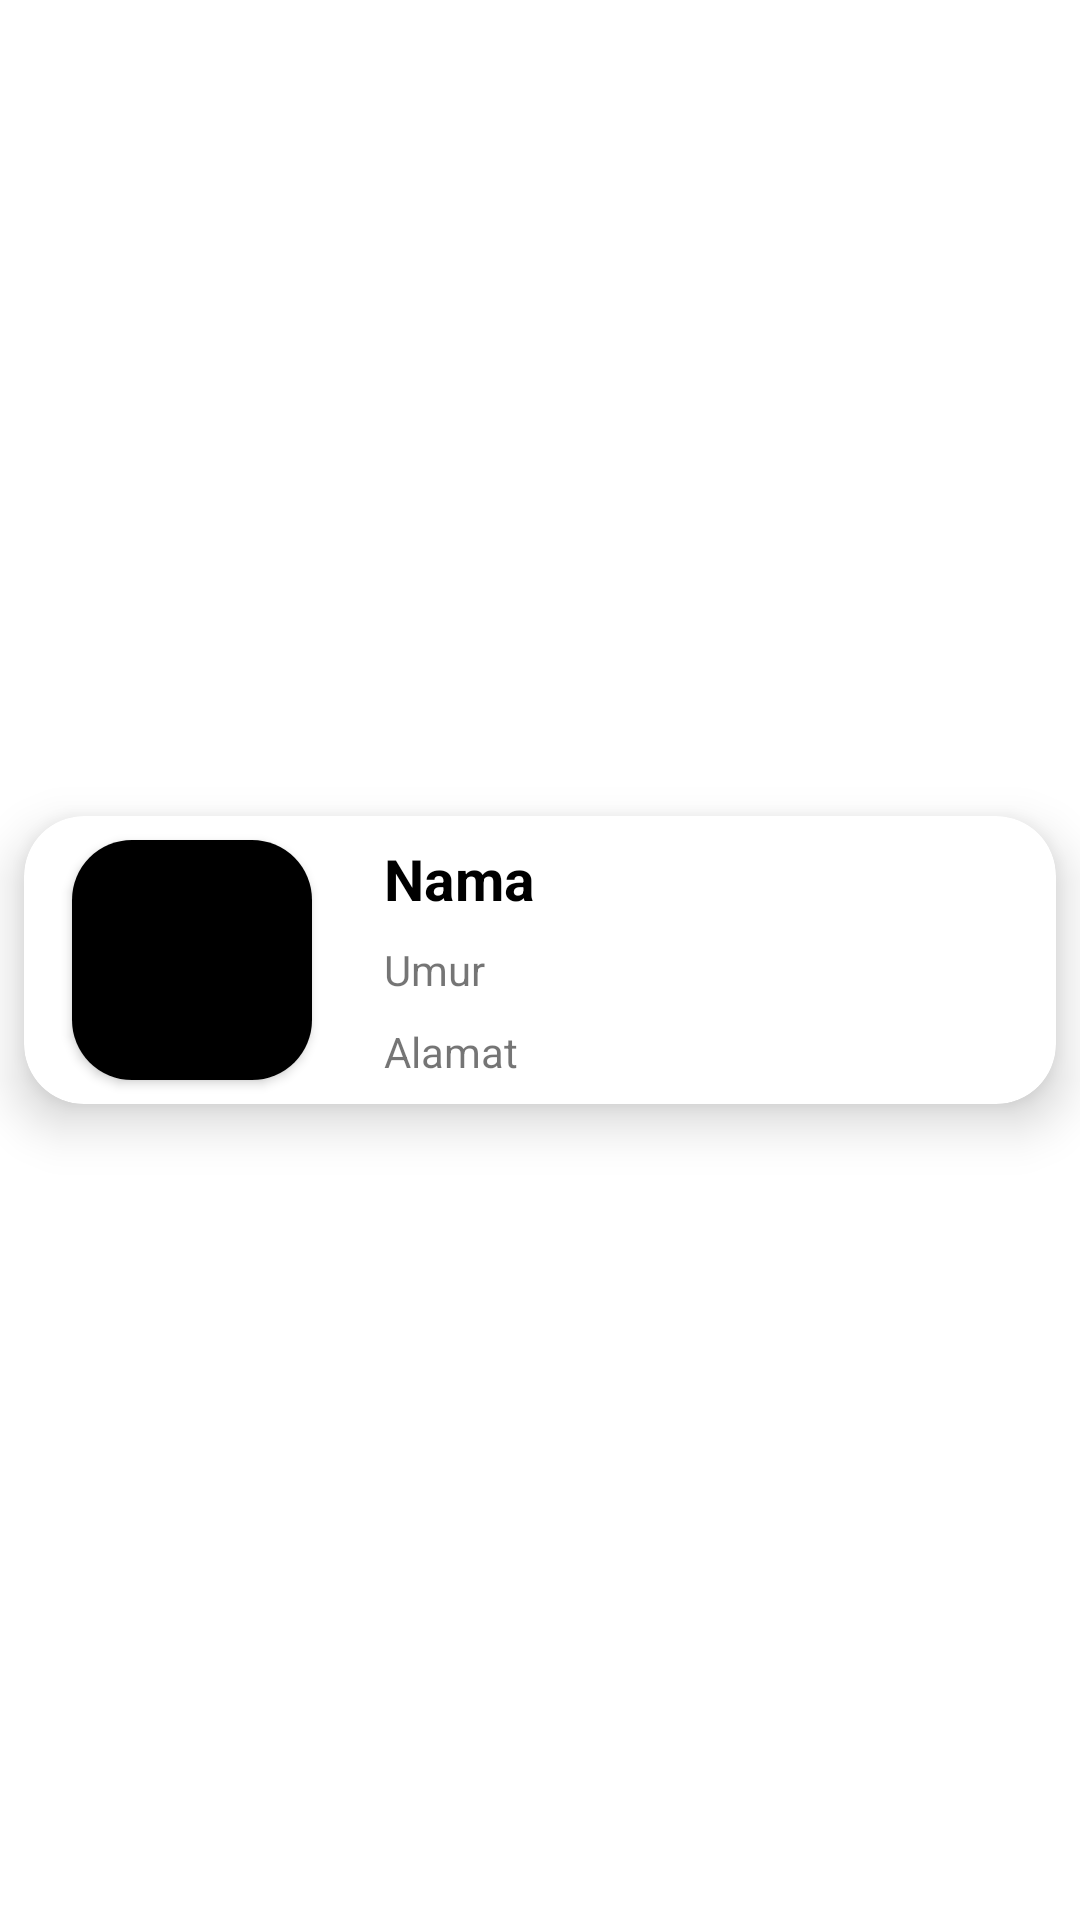

Write the Android layout XML for this screen, with the resource values it uses.
<!-- AndroidManifest.xml: application theme Theme.AppDevWeek1 -->
<!-- res/layout/main_viewholder.xml -->
<?xml version="1.0" encoding="utf-8"?>
<androidx.constraintlayout.widget.ConstraintLayout xmlns:android="http://schemas.android.com/apk/res/android"
    xmlns:app="http://schemas.android.com/apk/res-auto"
    xmlns:tools="http://schemas.android.com/tools"
    android:layout_width="match_parent"
    android:layout_height="wrap_content">

    <androidx.cardview.widget.CardView
        android:layout_width="0dp"
        android:layout_height="wrap_content"
        android:layout_marginStart="8dp"
        android:layout_marginTop="8dp"
        android:layout_marginEnd="8dp"
        android:layout_marginBottom="8dp"
        app:cardCornerRadius="20dp"
        app:cardElevation="10dp"
        app:layout_constraintBottom_toBottomOf="parent"
        app:layout_constraintEnd_toEndOf="parent"
        app:layout_constraintStart_toStartOf="parent"
        app:layout_constraintTop_toTopOf="parent">

        <androidx.constraintlayout.widget.ConstraintLayout
            android:layout_width="match_parent"
            android:layout_height="match_parent">

            <ImageView
                android:id="@+id/imageView3"
                android:layout_width="wrap_content"
                android:layout_height="0dp"
                android:layout_marginTop="8dp"
                android:layout_marginEnd="8dp"
                android:layout_marginBottom="60dp"
                app:layout_constraintBottom_toBottomOf="parent"
                app:layout_constraintEnd_toEndOf="parent"
                app:layout_constraintTop_toTopOf="parent"
                app:srcCompat="@drawable/ic_action_next" />

            <TextView
                android:id="@+id/txtAlamatMainViewholder"
                android:layout_width="0dp"
                android:layout_height="wrap_content"
                android:layout_marginStart="24dp"
                android:layout_marginTop="8dp"
                android:text="Alamat"
                app:layout_constraintBottom_toBottomOf="@+id/cardView"
                app:layout_constraintEnd_toEndOf="@+id/txtUmurMainViewholder"
                app:layout_constraintStart_toEndOf="@+id/cardView"
                app:layout_constraintTop_toBottomOf="@+id/txtUmurMainViewholder" />

            <TextView
                android:id="@+id/txtUmurMainViewholder"
                android:layout_width="0dp"
                android:layout_height="wrap_content"
                android:layout_marginStart="24dp"
                android:layout_marginTop="8dp"
                android:text="Umur"
                app:layout_constraintEnd_toEndOf="@+id/txtNamaMainViewholder"
                app:layout_constraintStart_toEndOf="@+id/cardView"
                app:layout_constraintTop_toBottomOf="@+id/txtNamaMainViewholder" />

            <TextView
                android:id="@+id/txtNamaMainViewholder"
                android:layout_width="0dp"
                android:layout_height="wrap_content"
                android:layout_marginStart="24dp"
                android:layout_marginEnd="16dp"
                android:text="Nama"
                android:textColor="#000000"
                android:textSize="19sp"
                android:textStyle="bold"
                app:layout_constraintEnd_toStartOf="@+id/imageView3"
                app:layout_constraintStart_toEndOf="@+id/cardView"
                app:layout_constraintTop_toTopOf="@+id/cardView" />

            <androidx.cardview.widget.CardView
                android:id="@+id/cardView"
                android:layout_width="0dp"
                android:layout_height="wrap_content"
                android:layout_marginStart="16dp"
                android:layout_marginTop="8dp"
                android:layout_marginBottom="8dp"
                app:cardCornerRadius="20dp"
                app:layout_constraintBottom_toBottomOf="parent"
                app:layout_constraintStart_toStartOf="parent"
                app:layout_constraintTop_toTopOf="parent">

                <androidx.constraintlayout.widget.ConstraintLayout
                    android:layout_width="match_parent"
                    android:layout_height="match_parent">

                    <ImageView
                        android:id="@+id/imageView2"
                        android:layout_width="80dp"
                        android:layout_height="80dp"
                        android:background="#000000"
                        android:backgroundTint="#000000"
                        app:layout_constraintBottom_toBottomOf="parent"
                        app:layout_constraintStart_toStartOf="parent"
                        app:layout_constraintTop_toTopOf="parent"
                        app:srcCompat="@drawable/ic_launcher_foreground" />
                </androidx.constraintlayout.widget.ConstraintLayout>

            </androidx.cardview.widget.CardView>

        </androidx.constraintlayout.widget.ConstraintLayout>

    </androidx.cardview.widget.CardView>
</androidx.constraintlayout.widget.ConstraintLayout>
<!-- resources referenced by this layout -->
<resources>
  <style name="Theme.AppDevWeek1" parent="Theme.MaterialComponents.DayNight.NoActionBar">
          
          <item name="colorPrimary">@color/purple_500</item>
          <item name="colorPrimaryVariant">@color/purple_700</item>
          <item name="colorOnPrimary">@color/white</item>
          
          <item name="colorSecondary">@color/teal_200</item>
          <item name="colorSecondaryVariant">@color/teal_700</item>
          <item name="colorOnSecondary">@color/black</item>
          
          <item name="android:statusBarColor" tools:targetApi="l">?attr/colorPrimaryVariant</item>
          
      </style>
  <!-- not gathered from this repository: default colours our renderer supplied (Android Studio template values) -->
  <color name="purple_500">#FF6200EE</color>
  <color name="purple_700">#FF3700B3</color>
  <color name="teal_200">#FF03DAC5</color>
  <color name="teal_700">#FF018786</color>
  <color name="black">#FF000000</color>
  <color name="white">#FFFFFFFF</color>
</resources>
